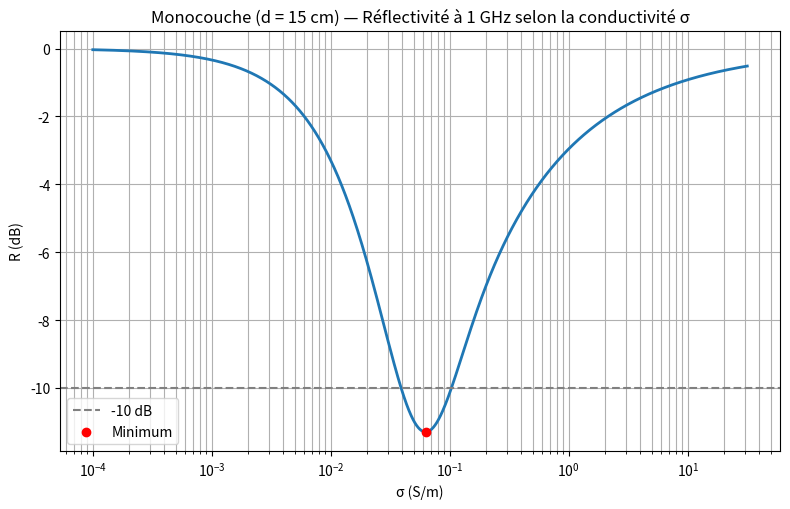

Reproduce this figure in Python.
import numpy as np
import matplotlib.pyplot as plt


# Constantes physiques
eps0 = 8.854187817e-12  # F/m
mu0 = 4 * np.pi * 1e-7   # H/m
c0 = 1.0 / np.sqrt(eps0 * mu0)
eta0 = np.sqrt(mu0 / eps0)  

# Paramètres du problème
f = 1e9                  # Fréquence : 1 GHz
omega = 2 * np.pi * f
d = 0.15                 # Épaisseur de la couche : 15 cm
eps_r_prime = 1.4        
sigma = np.logspace(-4, 1.5, 1200)  

# Modèle Fresnel (incidence normale)

eps_r_complex = eps_r_prime + 1j * sigma / (omega * eps0)
n_tilde = np.sqrt(eps_r_complex)            # Indice de réfraction complexe
beta = (2 * np.pi * f / c0) * n_tilde * d   # Phase de propagation

r01 = (1 - n_tilde) / (1 + n_tilde)         # Réflexion air/couche
r12 = -1                                    # Réflexion couche/PEC
r_tot = (r01 + r12 * np.exp(2j * beta)) / (1 + r01 * r12 * np.exp(2j * beta))

R = np.abs(r_tot) ** 2                      # Réflectivité en puissance
R_dB = 10 * np.log10(R)

# Post-processing: minima and -10 dB range
min_idx = np.argmin(R)
sigma_min = sigma[min_idx]
Rmin = R[min_idx]
Rmin_dB = R_dB[min_idx]

mask_10dB = R <= 0.1  # Seuil -10 dB
intervals = []
if np.any(mask_10dB):
    idx = np.where(mask_10dB)[0]
    start = idx[0]
    prev = idx[0]
    for idc in idx[1:]:
        if idc != prev + 1:
            intervals.append((start, prev))
            start = idc
        prev = idc
    intervals.append((start, prev))

# Plot
plt.figure(figsize=(8, 5.2))
plt.semilogx(sigma, R_dB, linewidth=2)
plt.axhline(-10, linestyle='--', color='gray', label='-10 dB')
plt.scatter([sigma_min], [Rmin_dB], color='red', zorder=3, label='Minimum')
plt.title("Monocouche (d = 15 cm) — Réflectivité à 1 GHz selon la conductivité σ")
plt.xlabel("σ (S/m)")
plt.ylabel("R (dB)")
plt.legend()
plt.grid(True, which='both')
plt.tight_layout()
plt.savefig("reflectivity_vs_sigma.png", dpi=300)
plt.show()

# Post-processing: minima and -10 dB range
print(f"Minimum: R_min = {Rmin:.4f} ({Rmin_dB:.2f} dB) at σ ≈ {sigma_min:.5g} S/m")
if intervals:
    for a, b in intervals:
        print(f"Sigma range for R ≤ -10 dB: [{sigma[a]:.5g}, {sigma[b]:.5g}] S/m")
else:
    print("No sigma interval reaches R ≤ -10 dB on this sweep.")
